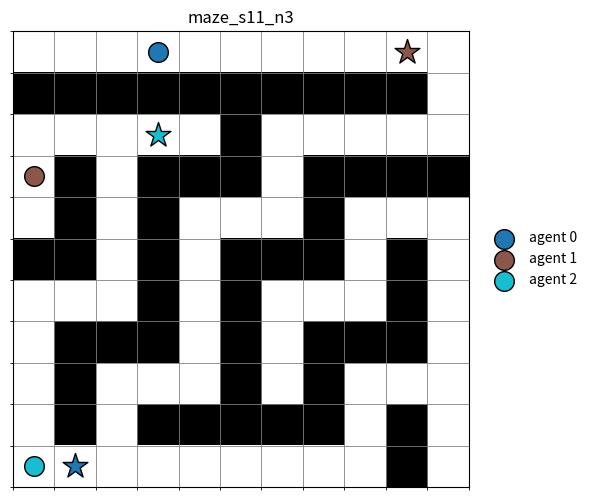

Write the Python code that produced this figure.
"""
길막금지(NoDeadlock) — 통합 맵 제너레이터 (역할 A) / CBS 내부 표준 준수 버전

[ 좌표계 — CBS 표준 ]
  외부 출력은 [x, y]. x=오른쪽(열) 증가, y=아래쪽(행) 증가, 원점 좌상단 [0,0].
  ※ 내부 계산은 numpy 친화적인 (row, col)로 하고,
    JSON으로 내보낼 때 딱 한 곳(rc_to_xy)에서 [x, y] = [col, row]로 뒤집는다.

[ 출력물 ]
  1) grid_map : 2D numpy int (0=빈칸, 1=벽)  ← 시뮬레이터/시각화용
  2) Scenario JSON : { scenario_id, map_id, map_file, agents:[{agent_id,start,goal}] }
     start/goal은 [x, y] 형식.

[ 맵 유형 ] empty / sparse / dense / rooms / maze
"""

import json
import numpy as np
import matplotlib
import matplotlib.pyplot as plt
from collections import deque

def rc_to_xy(rc):
    """내부 (row, col)  ->  CBS 표준 [x, y] = [col, row]."""
    r, c = rc
    return [int(c), int(r)]

# ===============================================================
# 1. 공통 부품 (모든 맵 유형이 공유)
# ===============================================================
def largest_free_component(grid_map):
    """빈칸(0) 중 가장 큰 '연결된 덩어리'의 (row,col) 리스트 (4방향)."""
    rows, cols = grid_map.shape
    visited = np.zeros_like(grid_map, dtype=bool)
    best = []
    for r in range(rows):
        for c in range(cols):
            if grid_map[r, c] == 0 and not visited[r, c]:
                comp, q = [], deque([(r, c)])
                visited[r, c] = True
                while q:
                    cr, cc = q.popleft()
                    comp.append((cr, cc))
                    for dr, dc in ((-1, 0), (1, 0), (0, -1), (0, 1)):
                        nr, nc = cr + dr, cc + dc
                        if (0 <= nr < rows and 0 <= nc < cols
                                and grid_map[nr, nc] == 0 and not visited[nr, nc]):
                            visited[nr, nc] = True
                            q.append((nr, nc))
                if len(comp) > len(best):
                    best = comp
    return best


def place_agents(grid_map, num_agents, rng):
    """연결된 빈 공간에서 겹치지 않는 start/goal (row,col)을 뽑는다. 실패 시 (None,None)."""
    free = largest_free_component(grid_map)
    if len(free) < 2 * num_agents:
        return None, None
    pick = rng.choice(len(free), size=2 * num_agents, replace=False)
    chosen = [free[i] for i in pick]
    return chosen[:num_agents], chosen[num_agents:]


# ===============================================================
# 2. 유형별 벽 배치 (각각 grid_map만 반환)
# ===============================================================
def _layout_empty(size, rng):
    return np.zeros((size, size), dtype=int)


def _layout_random(size, rng, p):
    return (rng.random((size, size)) < p).astype(int)


def _layout_rooms(size, rng, doors_per_wall=3):
    grid = np.zeros((size, size), dtype=int)
    lines = [size // 3, 2 * size // 3]
    for x in lines:
        grid[:, x] = 1
        grid[x, :] = 1
    for x in lines:
        for _ in range(doors_per_wall):
            grid[rng.integers(0, size), x] = 0
            grid[x, rng.integers(0, size)] = 0
    return grid


def _layout_maze(size, rng):
    grid = np.ones((size, size), dtype=int)
    grid[0, 0] = 0
    stack = [(0, 0)]
    while stack:
        r, c = stack[-1]
        cand = []
        for dr, dc in ((-2, 0), (2, 0), (0, -2), (0, 2)):
            nr, nc = r + dr, c + dc
            if 0 <= nr < size and 0 <= nc < size and grid[nr, nc] == 1:
                cand.append((nr, nc, r + dr // 2, c + dc // 2))
        if cand:
            nr, nc, wr, wc = cand[rng.integers(len(cand))]
            grid[nr, nc] = 0
            grid[wr, wc] = 0
            stack.append((nr, nc))
        else:
            stack.pop()
    return grid


# 유형 이름 -> (벽배치 함수, 권장 size)
_LAYOUTS = {
    "empty":  lambda size, rng: _layout_empty(size, rng),
    "sparse": lambda size, rng: _layout_random(size, rng, p=0.10),
    "dense":  lambda size, rng: _layout_random(size, rng, p=0.30),
    "rooms":  lambda size, rng: _layout_rooms(size, rng),
    "maze":   lambda size, rng: _layout_maze(size, rng),
}
MAP_TYPES = list(_LAYOUTS.keys())


# ===============================================================
# 3. 메인 — 맵 1개 생성 (도달 보장 포함)
# ===============================================================
def generate_map(map_type="sparse", size=10, num_agents=3, seed=None):
    """리턴: grid_map(numpy), starts_rc, goals_rc  ← 좌표는 내부 (row,col)."""
    if map_type not in _LAYOUTS:
        raise ValueError(f"map_type은 {MAP_TYPES} 중 하나여야 함")
    rng = np.random.default_rng(seed)
    for _ in range(2000):
        grid_map = _LAYOUTS[map_type](size, rng)
        starts, goals = place_agents(grid_map, num_agents, rng)
        if starts is not None:
            return grid_map, starts, goals
    raise RuntimeError("연결된 빈칸 부족: size를 키우거나 num_agents/밀도를 낮추세요.")


# ===============================================================
# 4. CBS 표준 Scenario JSON으로 저장 ([x, y]로 변환해서)
# ===============================================================
def to_scenario(grid_map, starts_rc, goals_rc, scenario_id, map_id, map_file):
    agents = []
    for aid, (s, g) in enumerate(zip(starts_rc, goals_rc)):
        agents.append({
            "agent_id": aid,
            "start": rc_to_xy(s),   # [x, y] = [col, row]
            "goal":  rc_to_xy(g),   # [x, y] = [col, row]
        })
    return {
        "scenario_id": scenario_id,
        "map_id": map_id,
        "map_file": map_file,
        "agents": agents,
    }


def save_scenario(scenario, path):
    with open(path, "w", encoding="utf-8") as f:
        json.dump(scenario, f, ensure_ascii=False, indent=2)


def save_grid(grid_map, path):
    """맵 자체(벽 배치)를 .npy로 저장. scenario의 map_file이 이걸 가리킴."""
    np.save(path, grid_map)


# ===============================================================
# 5. 시각화 (내부 (row,col) 기준으로 그린다)
# ===============================================================
def visualize(grid_map, starts_rc, goals_rc, title="", save_path=None):
    n_r, n_c = grid_map.shape
    fig, ax = plt.subplots(figsize=(6, 6))
    ax.imshow(grid_map, cmap="Greys", origin="upper", vmin=0, vmax=1)
    colors = plt.cm.tab10(np.linspace(0, 1, max(len(starts_rc), 1)))
    for i, (s, g) in enumerate(zip(starts_rc, goals_rc)):
        ax.scatter(s[1], s[0], color=colors[i], marker="o", s=200,
                   edgecolors="black", zorder=3, label=f"agent {i}")
        ax.scatter(g[1], g[0], color=colors[i], marker="*", s=350,
                   edgecolors="black", zorder=3)
    ax.set_xticks(np.arange(-0.5, n_c, 1), minor=True)
    ax.set_yticks(np.arange(-0.5, n_r, 1), minor=True)
    ax.grid(which="minor", color="gray", linewidth=0.6)
    ax.set_xticks([]); ax.set_yticks([])
    ax.set_title(title, fontsize=12)
    ax.legend(loc="center left", bbox_to_anchor=(1.02, 0.5), frameon=False)
    plt.tight_layout()
    if save_path:
        plt.savefig(save_path, dpi=110, bbox_inches="tight")
    return fig


# ===============================================================
# 6. 5종 한 번에 만들고 저장하는 헬퍼
# ===============================================================
def build_dataset(sizes=[8, 11, 15], agent_counts=[2, 3, 5],
                   base_seed=0, out_dir="scenarios"):
    """맵 유형 × 크기 × 에이전트 수 전 조합을 생성."""
    import os
    os.makedirs(out_dir, exist_ok=True)
    results = {}
    failed = []
    seed = base_seed

    for mtype in MAP_TYPES:
        for size in sizes:
            for n in agent_counts:
                tag = f"{mtype}_s{size}_n{n}"
                try:
                    grid, s_rc, g_rc = generate_map(
                        mtype, size=size, num_agents=n, seed=seed
                    )
                except RuntimeError:
                    failed.append(tag)   # 배치 실패 → 기록만 하고 다음 조합으로
                    seed += 1
                    continue

                map_file = f"{out_dir}/map_{tag}.npy"
                save_grid(grid, map_file)
                scen = to_scenario(grid, s_rc, g_rc,
                                   scenario_id=f"scen_{tag}",
                                   map_id=tag, map_file=map_file)
                save_scenario(scen, f"{out_dir}/scenario_{tag}.json")
                results[tag] = (grid, s_rc, g_rc, scen)
                seed += 1

    if failed:
        print(f"\n⚠ 생성 실패 (공간 부족): {len(failed)}개 → {failed}")
    return results

def build_dev_set(base_seed=0, out_dir="scenarios_dev"):
    """개발/디버깅용 — 유형별 대표 1개씩, 총 5개만."""
    return build_dataset(sizes=[11], agent_counts=[3],
                          base_seed=base_seed, out_dir=out_dir)

if __name__ == "__main__":
    # 1) 지금은 개발 단계 → 5개만 생성 (45개는 나중에 build_full_dataset()으로)
    data = build_dev_set()

    print(f"총 {len(data)}개 시나리오 생성 완료")
    for tag, (grid, s_rc, g_rc, scen) in data.items():
        print(f"[{tag:20s}] 벽 {int(grid.sum()):3d}칸 | agents: {len(scen['agents'])}")
    print("\n저장 완료: ./scenarios_dev/ 폴더")

    # 2) 시각화 — 딕셔너리의 실제 키를 그대로 사용 (오타 방지)
    example_tag = "maze_s11_n3"   # 벽이 있는 맵으로 바꿔서 검증
    if example_tag not in data:
        example_tag = next(iter(data))  # 혹시 이름이 다르면 안전하게 대체
    grid, s_rc, g_rc, scen = data[example_tag]
    visualize(grid, s_rc, g_rc, title=example_tag,
          save_path=f"scenarios_dev/preview_{example_tag}.png")
